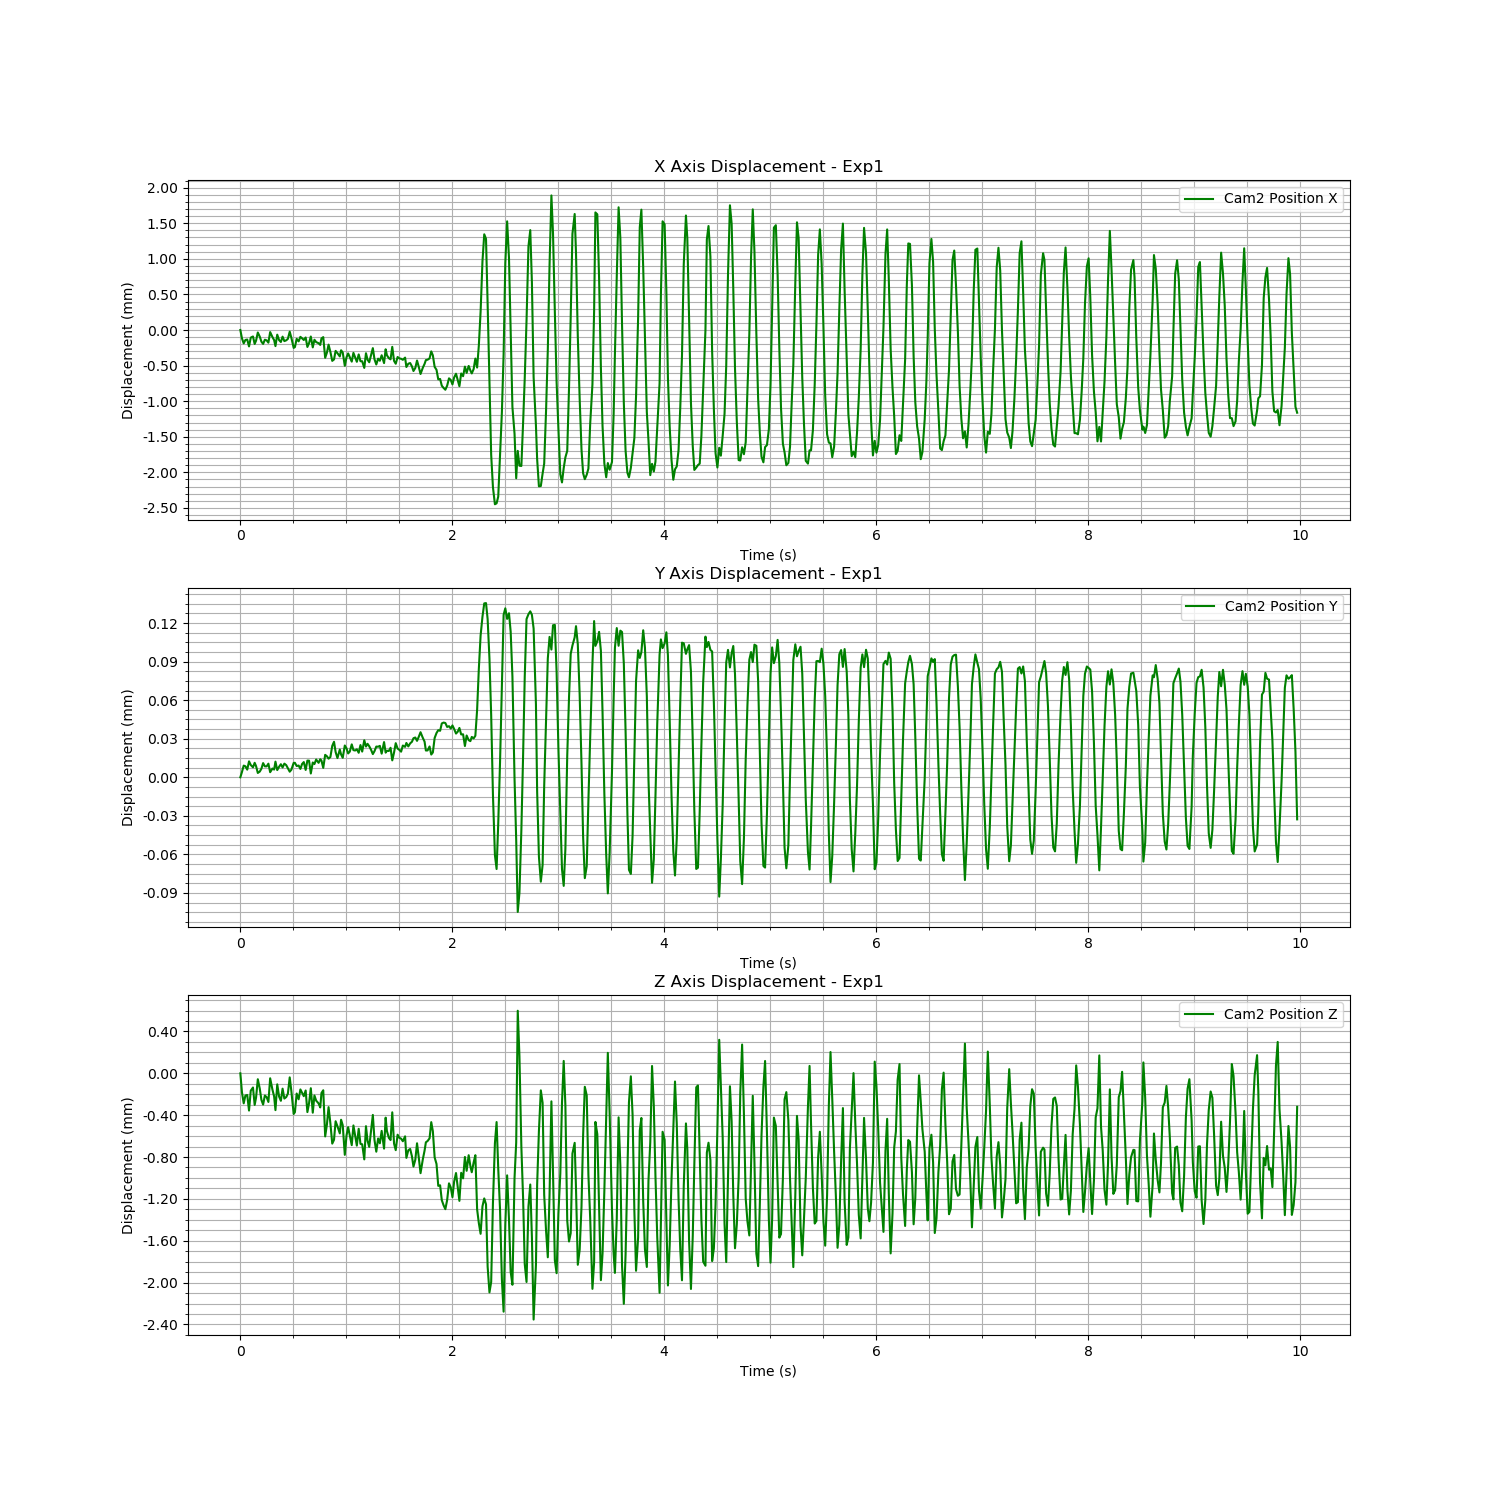

Source data for this figure (header and first rows):
Time (s), Cam2 Fiducial ID, Cam2 Position X, Cam2 Position Y, Cam2 Position Z, Cam2 Rotation X, Cam2 Rotation Y, Cam2 Rotation Z, Cam2 Rotation W
1723739168, 0, 0.6758, -0.0356, 1.036, 0.96, 0.01755, -0.2785, -0.02225
1723739168, 0, 0.6756, -0.0356, 1.036, 0.96, 0.01755, -0.2785, -0.02225
1723739168, 0, 0.6756, -0.03559, 1.036, 0.96, 0.01755, -0.2785, -0.02225
1723739168, 0, 0.6756, -0.03559, 1.036, 0.96, 0.01755, -0.2785, -0.02225
1723739169, 0, 0.6756, -0.0356, 1.036, 0.96, 0.01755, -0.2785, -0.02225
1723739169, 0, 0.6755, -0.03559, 1.036, 0.96, 0.01755, -0.2785, -0.02225
1723739169, 0, 0.6756, -0.03559, 1.036, 0.96, 0.01755, -0.2785, -0.02225
1723739169, 0, 0.6757, -0.0356, 1.036, 0.96, 0.01755, -0.2785, -0.02225
1723739169, 0, 0.6756, -0.03559, 1.036, 0.96, 0.01755, -0.2785, -0.02225
1723739169, 0, 0.6756, -0.03559, 1.036, 0.96, 0.01755, -0.2785, -0.02225
1723739169, 0, 0.6757, -0.0356, 1.036, 0.96, 0.01755, -0.2785, -0.02225
1723739169, 0, 0.6757, -0.0356, 1.036, 0.96, 0.01755, -0.2785, -0.02225
1723739169, 0, 0.6756, -0.0356, 1.036, 0.96, 0.01755, -0.2785, -0.02225
1723739169, 0, 0.6756, -0.03559, 1.036, 0.96, 0.01755, -0.2785, -0.02225
1723739169, 0, 0.6756, -0.03559, 1.036, 0.96, 0.01755, -0.2785, -0.02225
1723739169, 0, 0.6756, -0.03559, 1.036, 0.96, 0.01755, -0.2785, -0.02225
1723739169, 0, 0.6756, -0.03559, 1.036, 0.96, 0.01755, -0.2785, -0.02225
1723739169, 0, 0.6757, -0.0356, 1.036, 0.96, 0.01755, -0.2785, -0.02225
1723739169, 0, 0.6757, -0.0356, 1.036, 0.96, 0.01755, -0.2785, -0.02225
1723739169, 0, 0.6756, -0.0356, 1.036, 0.96, 0.01755, -0.2785, -0.02225
1723739169, 0, 0.6755, -0.03559, 1.036, 0.96, 0.01755, -0.2785, -0.02225
1723739169, 0, 0.6757, -0.0356, 1.036, 0.96, 0.01755, -0.2785, -0.02225
1723739169, 0, 0.6756, -0.03559, 1.036, 0.96, 0.01755, -0.2785, -0.02225
1723739169, 0, 0.6756, -0.03559, 1.036, 0.96, 0.01755, -0.2785, -0.02225
1723739169, 0, 0.6757, -0.0356, 1.036, 0.96, 0.01755, -0.2785, -0.02225
1723739169, 0, 0.6756, -0.03559, 1.036, 0.96, 0.01755, -0.2785, -0.02225
1723739169, 0, 0.6756, -0.03559, 1.036, 0.96, 0.01755, -0.2785, -0.02225
1723739169, 0, 0.6756, -0.0356, 1.036, 0.96, 0.01755, -0.2785, -0.02225
1723739169, 0, 0.6757, -0.0356, 1.036, 0.96, 0.01755, -0.2785, -0.02225
1723739169, 0, 0.6756, -0.0356, 1.036, 0.96, 0.01755, -0.2785, -0.02225
1723739169, 0, 0.6755, -0.03559, 1.036, 0.96, 0.01755, -0.2785, -0.02225
1723739169, 0, 0.6755, -0.03559, 1.036, 0.96, 0.01755, -0.2785, -0.02225
1723739169, 0, 0.6756, -0.03559, 1.036, 0.96, 0.01755, -0.2785, -0.02225
1723739169, 0, 0.6756, -0.03559, 1.036, 0.96, 0.01755, -0.2785, -0.02225
1723739169, 0, 0.6757, -0.0356, 1.036, 0.96, 0.01755, -0.2785, -0.02225
1723739169, 0, 0.6756, -0.03559, 1.036, 0.96, 0.01755, -0.2785, -0.02225
1723739169, 0, 0.6756, -0.03559, 1.036, 0.96, 0.01755, -0.2785, -0.02225
1723739169, 0, 0.6756, -0.0356, 1.036, 0.96, 0.01755, -0.2785, -0.02225
1723739169, 0, 0.6755, -0.03559, 1.036, 0.96, 0.01755, -0.2785, -0.02225
1723739169, 0, 0.6756, -0.03559, 1.036, 0.96, 0.01755, -0.2785, -0.02225
1723739169, 0, 0.6757, -0.0356, 1.036, 0.96, 0.01755, -0.2785, -0.02225
1723739169, 0, 0.6755, -0.03559, 1.036, 0.96, 0.01755, -0.2785, -0.02225
1723739169, 0, 0.6756, -0.03559, 1.036, 0.96, 0.01755, -0.2785, -0.02225
1723739169, 0, 0.6756, -0.03559, 1.036, 0.96, 0.01755, -0.2785, -0.02225
1723739169, 0, 0.6756, -0.03559, 1.036, 0.96, 0.01755, -0.2785, -0.02225
1723739169, 0, 0.6755, -0.03559, 1.036, 0.96, 0.01755, -0.2785, -0.02225
1723739169, 0, 0.6756, -0.03559, 1.036, 0.96, 0.01755, -0.2785, -0.02225
1723739169, 0, 0.6757, -0.0356, 1.036, 0.96, 0.01755, -0.2785, -0.02225
1723739169, 0, 0.6754, -0.03559, 1.036, 0.96, 0.01755, -0.2785, -0.02225
1723739169, 0, 0.6754, -0.03559, 1.036, 0.96, 0.01755, -0.2785, -0.02225
1723739169, 0, 0.6755, -0.03559, 1.036, 0.96, 0.01755, -0.2785, -0.02225
1723739169, 0, 0.6754, -0.03559, 1.036, 0.96, 0.01755, -0.2785, -0.02225
1723739169, 0, 0.6753, -0.03558, 1.036, 0.96, 0.01755, -0.2785, -0.02225
1723739169, 0, 0.6753, -0.03558, 1.036, 0.96, 0.01755, -0.2785, -0.02225
1723739169, 0, 0.6755, -0.03558, 1.036, 0.96, 0.01755, -0.2785, -0.02225
1723739169, 0, 0.6754, -0.03559, 1.036, 0.96, 0.01755, -0.2785, -0.02225
1723739169, 0, 0.6754, -0.03558, 1.036, 0.96, 0.01755, -0.2785, -0.02225
1723739169, 0, 0.6755, -0.03559, 1.036, 0.96, 0.01755, -0.2785, -0.02225
1723739169, 0, 0.6754, -0.03559, 1.036, 0.96, 0.01755, -0.2785, -0.02225
1723739169, 0, 0.6753, -0.03558, 1.036, 0.96, 0.01755, -0.2785, -0.02225
... 539 more rows
